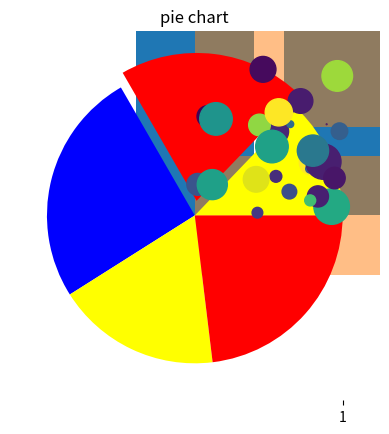
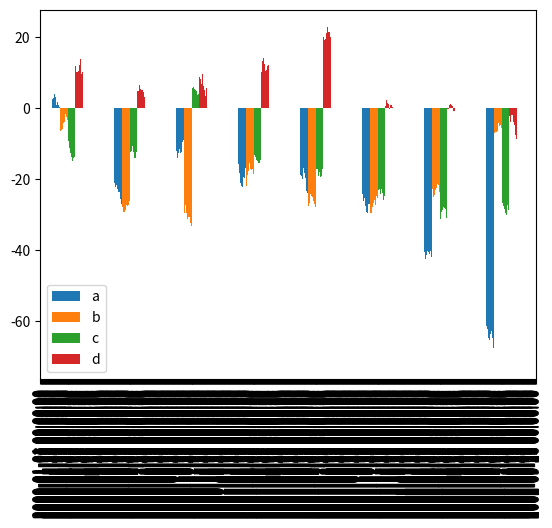
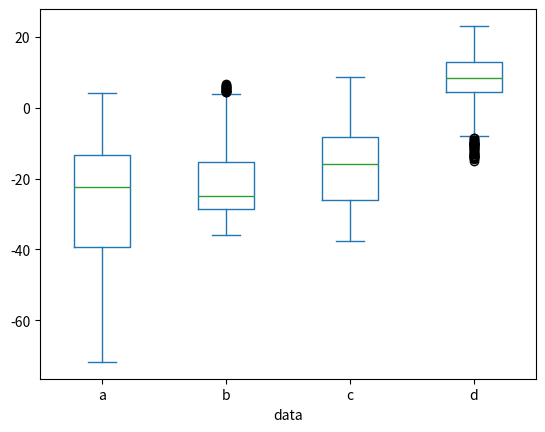

Reproduce these figures in Python, in order.
import numpy as np
import matplotlib.pyplot as plt

x = np.arange(10)

"""
# 방법1 : matplotlib 스타일의 인터페이스로 시각화
plt.figure()
plt.subplot(2,1,1)  # row, column, panel number
plt.plot(x, np.sin(x))
plt.subplot(2,1,2)
plt.plot(x, np.cos(x))
plt.show()

# 방법2 : matplotlib의 객체지향 스타일의 인터페이스로 시각화
fig, ax = plt.subplots(nrows = 2, ncols = 1)
ax[0].plot(x, np.sin(x))
ax[1].plot(x, np.cos(x))
plt.show()
"""

"""
fig = plt.figure()
ax1 = fig.add_subplot(1,2,1)
ax2 = fig.add_subplot(1,2,2)
ax1.hist(np.random.randn(10), bins = 10, alpha = 0.9)  # bins : 간격, alpha : 투명도(1에 가까울수록 불투명)
ax2.plot(np.random.randn(10))
plt.show()
"""

data = [50, 80, 100, 70, 90]

plt.bar(range(len(data)), data)
plt.show()

err = np.random.rand(len(data))  # 표준편차, 오차, 신뢰구간 등 
plt.barh(range(len(data)), data, xerr = err, alpha = 0.5)   # barh : 가로막대형 그래프
plt.show()

plt.pie(data, explode=(0, 0.1, 0, 0, 0), colors = ['yellow', 'red', 'blue'])
plt.title('pie chart')
plt.show()

plt.boxplot(data)
plt.show()

n = 30
np.random.seed(0)
x = np.random.rand(n)
y = np.random.rand(n)
color = np.random.rand(n)
scale = np.pi * (15 * np.random.rand(n)) ** 2
plt.scatter(x, y, s = scale, c = color)
plt.show()

# 시계열 데이터
import pandas as pd 
fdata = pd.DataFrame(np.random.randn(1000, 4),
                     index = pd.date_range('1/1/2000',periods = 1000),
                     columns = list('abcd'))
print(fdata.head())

fdata = fdata.cumsum()  # 누적합
plt.plot(fdata)
plt.show()

# pandas 의 plot 기능
fdata.plot
fdata.plot(kind = 'bar')
fdata.plot(kind = 'box')
plt.xlabel('time')
plt.xlabel('data')
plt.show()

